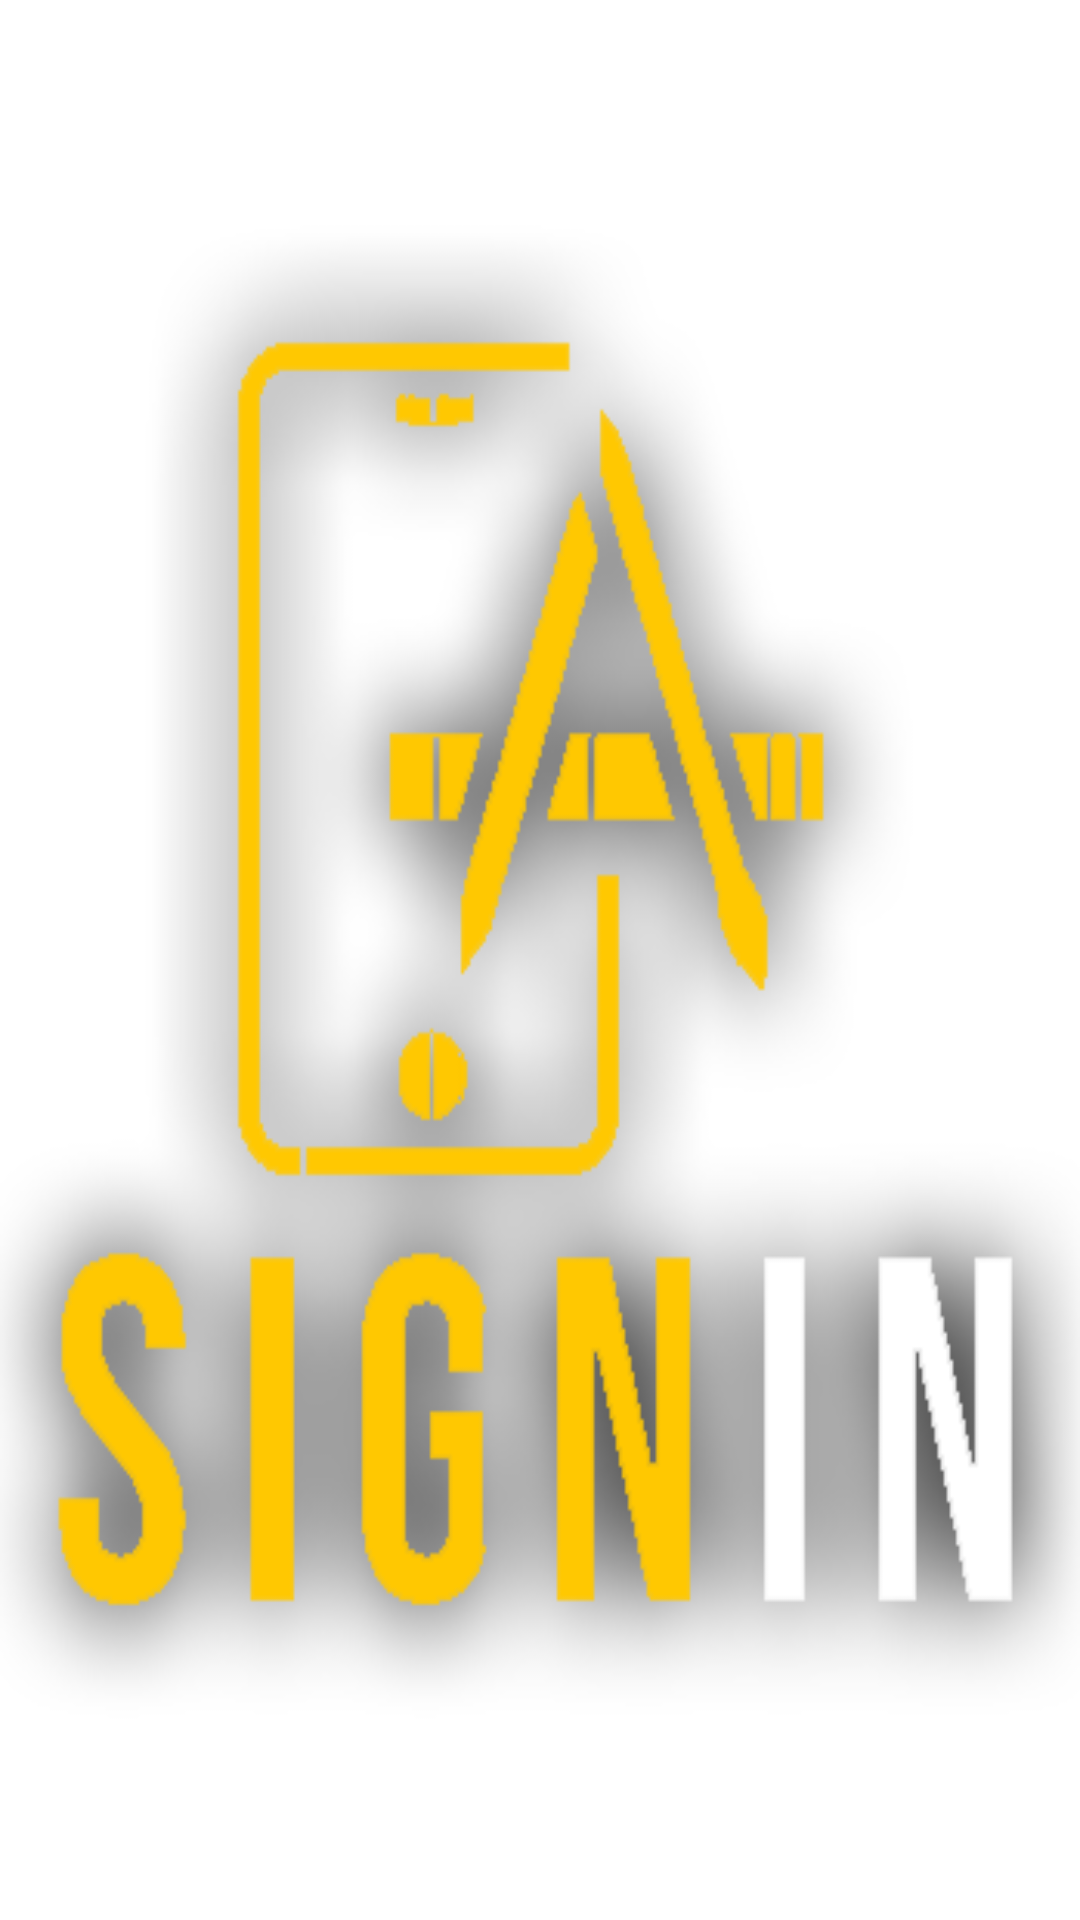

Android layout source for this screen:
<!-- AndroidManifest.xml: application theme Theme.SignInSignUpApp -->
<!-- res/layout/activity_main.xml -->
<?xml version="1.0" encoding="utf-8"?>
<androidx.constraintlayout.widget.ConstraintLayout xmlns:android="http://schemas.android.com/apk/res/android"
    xmlns:app="http://schemas.android.com/apk/res-auto"
    xmlns:tools="http://schemas.android.com/tools"
    android:layout_width="match_parent"
    android:layout_height="match_parent"
    android:background="@drawable/splash_black_trans"
    tools:context=".MainActivity">

</androidx.constraintlayout.widget.ConstraintLayout>
<!-- resources referenced by this layout -->
<resources>
  <!-- drawable splash_black_trans: png bitmap (drawable, 32941 bytes) -->
  <style name="Theme.SignInSignUpApp" parent="Theme.MaterialComponents.DayNight.NoActionBar">
          
          <item name="colorPrimary">@color/purple_500</item>
          <item name="colorPrimaryVariant">@color/purple_700</item>
          <item name="colorOnPrimary">@color/white</item>
          
          <item name="colorSecondary">@color/teal_200</item>
          <item name="colorSecondaryVariant">@color/teal_700</item>
          <item name="colorOnSecondary">@color/white</item>
          
          <item name="android:statusBarColor">?attr/colorPrimaryVariant</item>
          
      </style>
  <color name="purple_500">#FF6200EE</color>
  <color name="purple_700">#FF3700B3</color>
  <color name="white">#FFFFFFFF</color>
  <color name="teal_200">#FF03DAC5</color>
  <color name="teal_700">#FF018786</color>
</resources>
